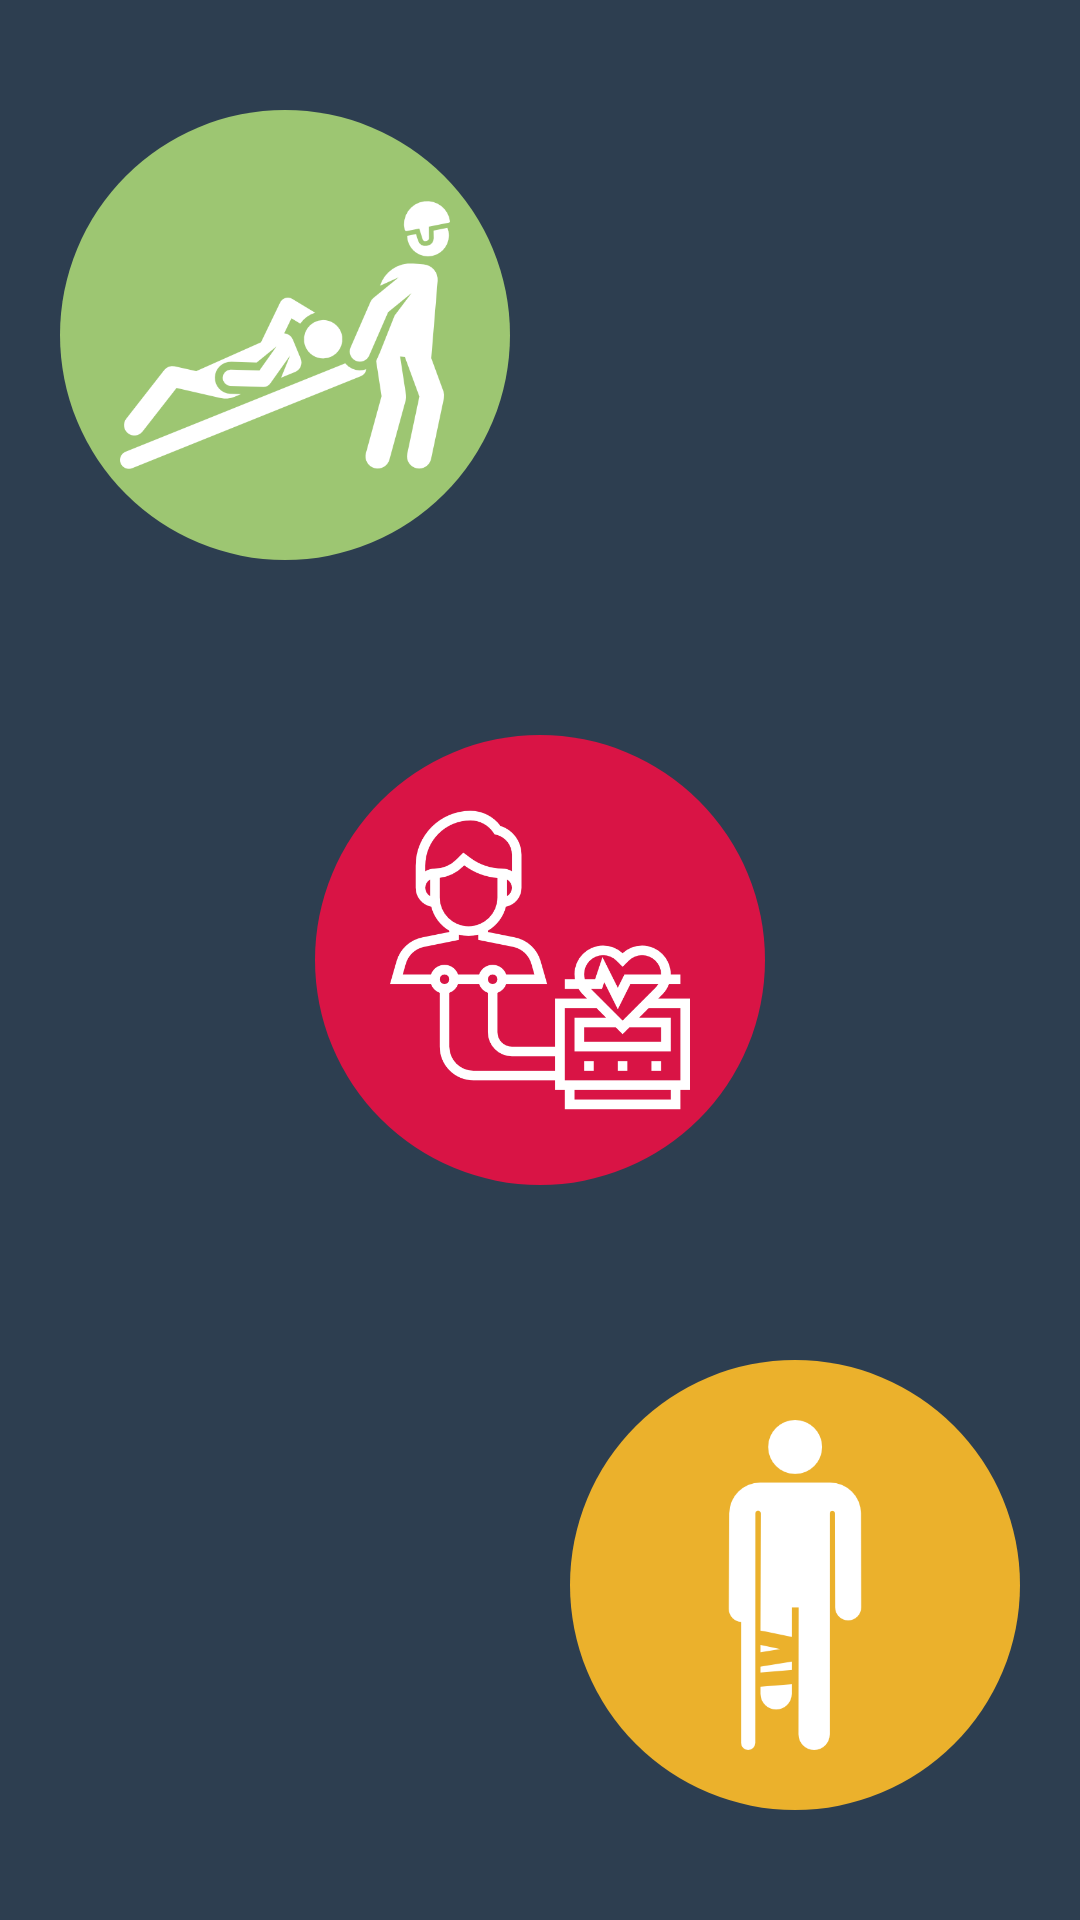

The Android layout XML behind this screen, and the referenced resources:
<!-- AndroidManifest.xml: application theme AppTheme -->
<!-- res/layout/activity_reporting_case.xml -->
<?xml version="1.0" encoding="utf-8"?>
<LinearLayout xmlns:android="http://schemas.android.com/apk/res/android"
    android:layout_width="match_parent"
    android:layout_height="match_parent"
    android:orientation="vertical"
    android:background="@color/colorPrimaryDark">

    <LinearLayout
        android:layout_width="match_parent"
        android:layout_height="match_parent"
        android:layout_weight="1.0"

        android:orientation="horizontal" >

        <FrameLayout
            android:layout_width="match_parent"
            android:layout_height="match_parent"
            android:layout_weight="1"
            android:paddingLeft="20dp"
            android:paddingTop="10dp">

            <ImageButton
                android:id="@+id/buttonFaint"
                android:layout_width="150dp"
                android:layout_height="150dp"
                android:text="Button"
                android:src="@mipmap/wounded"
                android:tint="@android:color/white"
                android:scaleType="fitCenter"
                android:background="@drawable/round_button"
                android:backgroundTint="@color/colorGreen"
                android:padding="20dp"
                android:layout_below="@+id/button2"
                android:layout_toRightOf="@+id/button1"
                android:layout_toEndOf="@+id/button1"
                android:layout_gravity="left|center_vertical" />
        </FrameLayout>


    </LinearLayout>
    <LinearLayout
        android:layout_width="match_parent"
        android:layout_height="match_parent"
        android:layout_weight="1.0"

        android:orientation="horizontal" >


        <FrameLayout
            android:layout_width="match_parent"
            android:layout_height="match_parent"
            android:layout_weight="1">

            <ImageButton
                android:id="@+id/buttonHeartProblem"
                android:layout_width="150dp"
                android:layout_height="150dp"
                android:text="Button"
                android:src="@mipmap/heart_rate_monitor"
                android:backgroundTint="@color/colorRed"
                android:tint="@android:color/white"
                android:scaleType="fitCenter"
                android:background="@drawable/round_button"
                android:padding="25dp"
                android:layout_below="@+id/button2"
                android:layout_toRightOf="@+id/button1"
                android:layout_toEndOf="@+id/button1"
                android:layout_gravity="center" />
        </FrameLayout>


    </LinearLayout>
    <LinearLayout
        android:layout_width="match_parent"
        android:layout_height="match_parent"
        android:layout_weight="1.0"

        android:orientation="horizontal" >


        <FrameLayout
            android:layout_width="match_parent"
            android:layout_height="match_parent"
            android:layout_weight="1"
            android:paddingRight="20dp"
            android:paddingBottom="10dp">

            <ImageButton
                android:id="@+id/buttonBrokenLeg"
                android:layout_width="150dp"
                android:layout_height="150dp"
                android:text="Button"
                android:src="@mipmap/broken_leg"
                android:backgroundTint="@color/colorYellow"
                android:tint="@android:color/white"
                android:scaleType="fitCenter"
                android:background="@drawable/round_button"
                android:padding="20dp"
                android:layout_below="@+id/button2"
                android:layout_toRightOf="@+id/button1"
                android:layout_toEndOf="@+id/button1"
                android:layout_gravity="right|center_vertical" />
        </FrameLayout>


    </LinearLayout>
</LinearLayout>
<!-- resources referenced by this layout -->
<resources>
  <color name="colorGreen">#9DC672</color>
  <color name="colorPrimaryDark">#2D3E50</color>
  <color name="colorRed">#D91445</color>
  <color name="colorYellow">#EBB12C</color>
  <!-- drawable round_button (drawable) -->
  <?xml version="1.0" encoding="utf-8"?>
  <selector xmlns:android="http://schemas.android.com/apk/res/android">
      <item android:state_pressed="false">
          <shape android:shape="oval">
              <solid android:color="@color/colorPrimary"/>
          </shape>
      </item>
      <item android:state_pressed="true">
          <shape android:shape="oval">
              <solid android:color="@android:color/white"/>
          </shape>
      </item>
  </selector>
  <!-- mipmap broken_leg: png bitmap (mipmap-hdpi, 6661 bytes) -->
  <!-- mipmap heart_rate_monitor: png bitmap (mipmap-hdpi, 13067 bytes) -->
  <!-- mipmap wounded: png bitmap (mipmap-hdpi, 14718 bytes) -->
  <style name="AppTheme" parent="Theme.AppCompat.Light.NoActionBar">
          
          <item name="colorPrimary">@color/colorPrimary</item>
          <item name="colorPrimaryDark">@color/colorPrimaryDark</item>
          <item name="colorAccent">@color/colorRed</item>
      </style>
  <color name="colorPrimary">#1BBC9B</color>
</resources>
